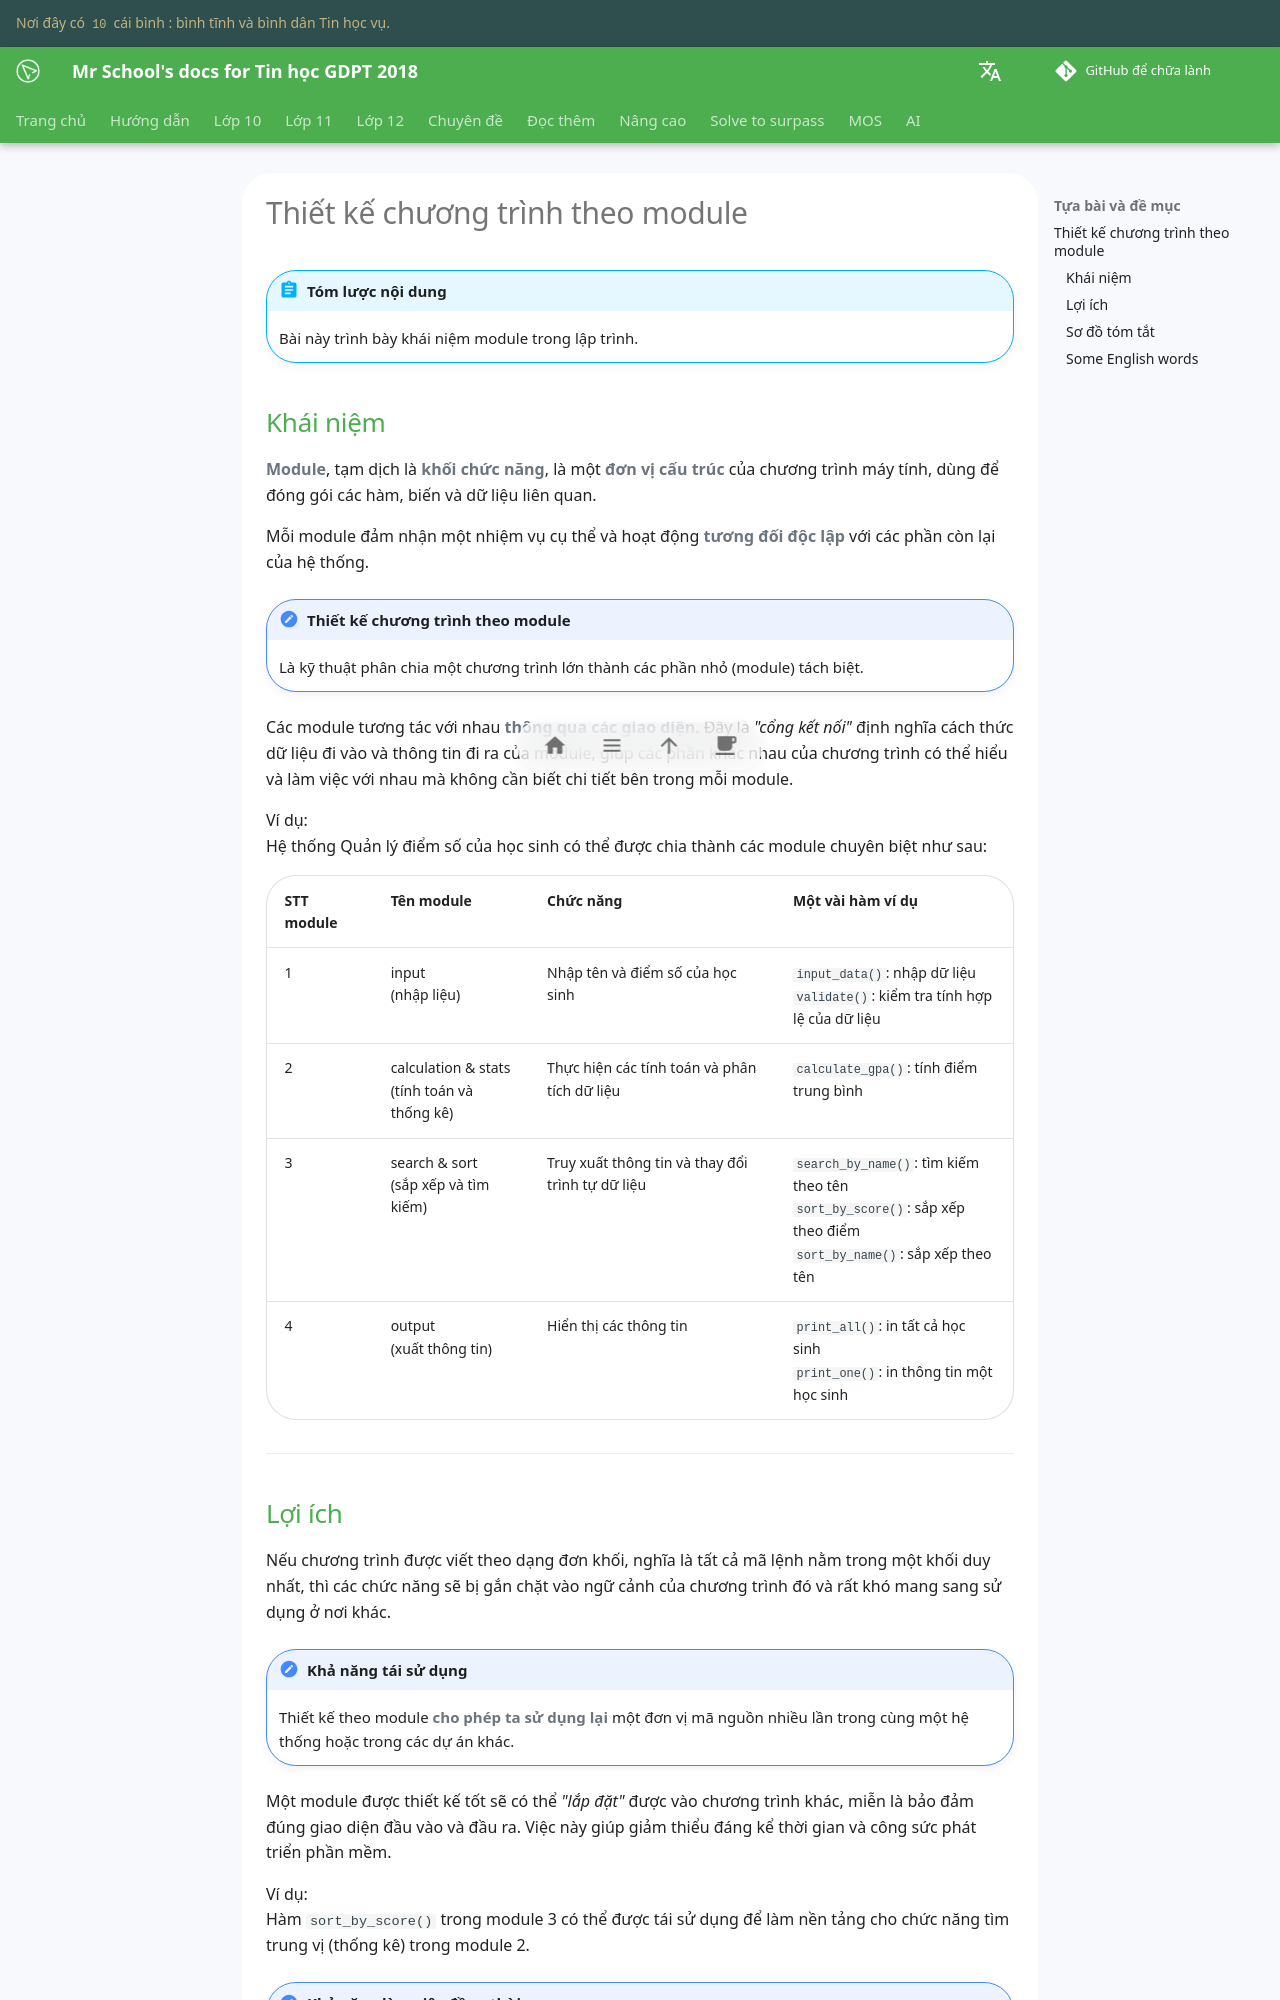

repository: vtchitruong/vtchitruong.github.io · page: en/grade-11/topic-F3/modular-software-design/index.html · generator: mkdocs

---
icon: material/view-module
---

# Thiết kế chương trình theo module

!!! abstract "Tóm lược nội dung"

    Bài này trình bày khái niệm module trong lập trình.

## Khái niệm

**Module**, tạm dịch là **khối chức năng**, là một **đơn vị cấu trúc** của chương trình máy tính, dùng để đóng gói các hàm, biến và dữ liệu liên quan.

Mỗi module đảm nhận một nhiệm vụ cụ thể và hoạt động **tương đối độc lập** với các phần còn lại của hệ thống.

!!! mote "Thiết kế chương trình theo module"

    Là kỹ thuật phân chia một chương trình lớn thành các phần nhỏ (module) tách biệt.

Các module tương tác với nhau **thông qua các giao diện**. Đây là *"cổng kết nối"* định nghĩa cách thức dữ liệu đi vào và thông tin đi ra của module, giúp các phần khác nhau của chương trình có thể hiểu và làm việc với nhau mà không cần biết chi tiết bên trong mỗi module.

Ví dụ:  
Hệ thống Quản lý điểm số của học sinh có thể được chia thành các module chuyên biệt như sau:

| STT module | Tên module | Chức năng | Một vài hàm ví dụ |
| --- | --- | --- | --- |
| 1 | input<br>(nhập liệu) | Nhập tên và điểm số của học sinh | `input_data()`: nhập dữ liệu<br>`validate()`: kiểm tra tính hợp lệ của dữ liệu | 
| 2 | calculation & stats<br>(tính toán và thống kê) | Thực hiện các tính toán và phân tích dữ liệu | `calculate_gpa()`: tính điểm trung bình <br> |`calculate_stats()`: thực hiện thống kê |
| 3 | search & sort<br>(sắp xếp và tìm kiếm) | Truy xuất thông tin và thay đổi trình tự dữ liệu | `search_by_name()`: tìm kiếm theo tên<br>`sort_by_score()`: sắp xếp theo điểm <br> `sort_by_name()`: sắp xếp theo tên |
| 4 | output<br>(xuất thông tin) | Hiển thị các thông tin | `print_all()`: in tất cả học sinh<br> `print_one()`: in thông tin một học sinh |  

---
